The GitHub repository dedihkurnia/skripsi contains a labelled image folder "skripsi" with 12 categories: gymnocalycium mihanovichii var. filadelfiense, p.leninghausii cv. albispina, Coryphantha laui, Coryphantha laui 22, Echinopsis peruviana, Gymnocalycium baldianum, Gymnocalycium mihanovichii, Mammillaria spinosissima f r, Opuntia microdasys, Parodia leninghausii, Parodia leungsi, Parodia leninghausii albispina. Examples follow, each with its label.

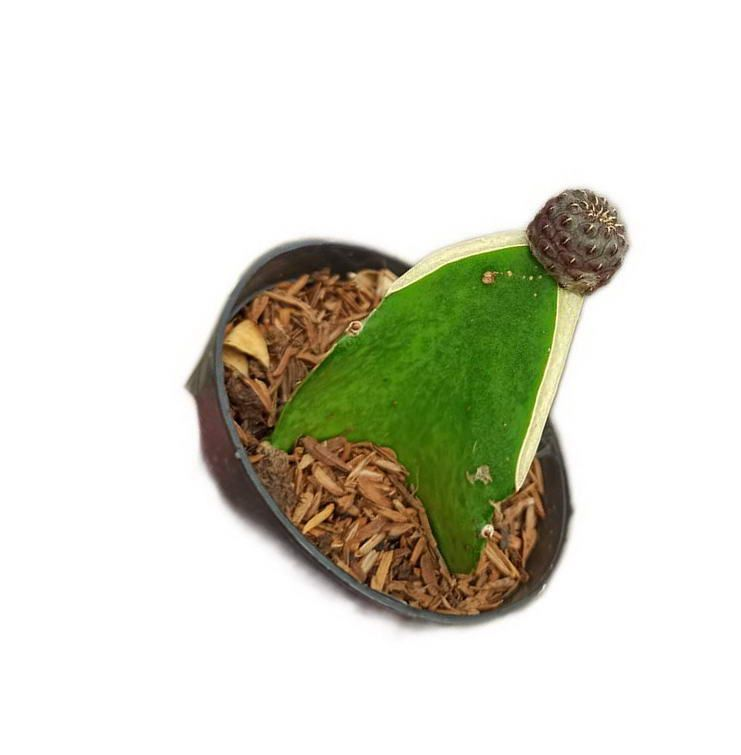
Label: Coryphantha laui

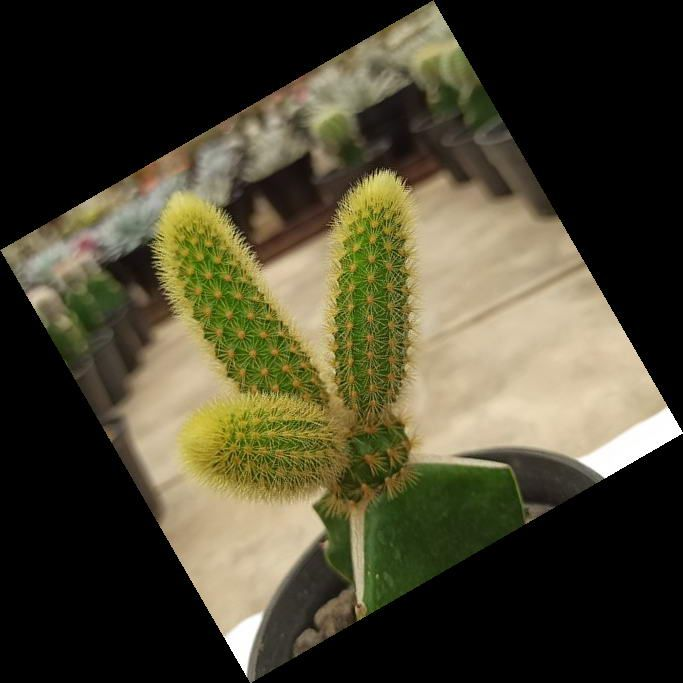
Label: Parodia leninghausii

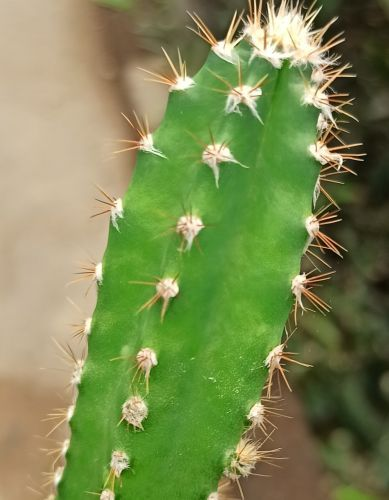
Label: Echinopsis peruviana

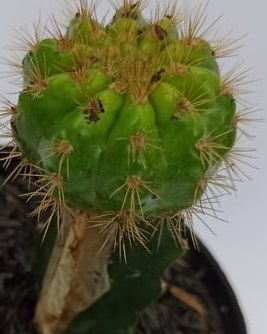
Label: Gymnocalycium mihanovichii

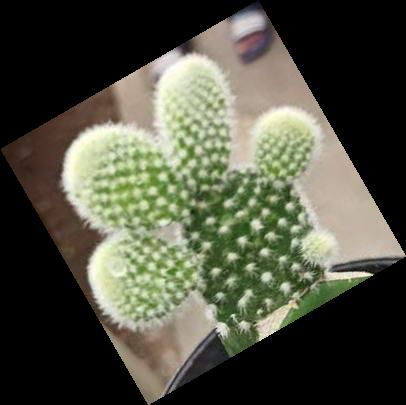
Label: Opuntia microdasys

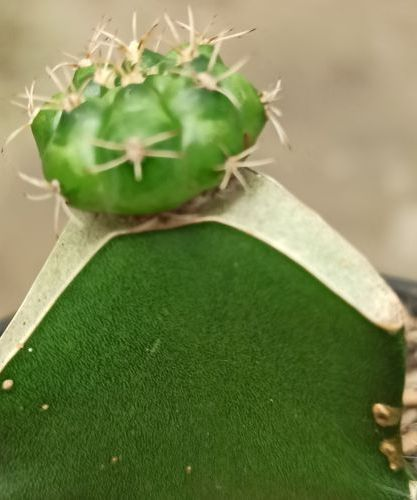
Label: Gymnocalycium baldianum
